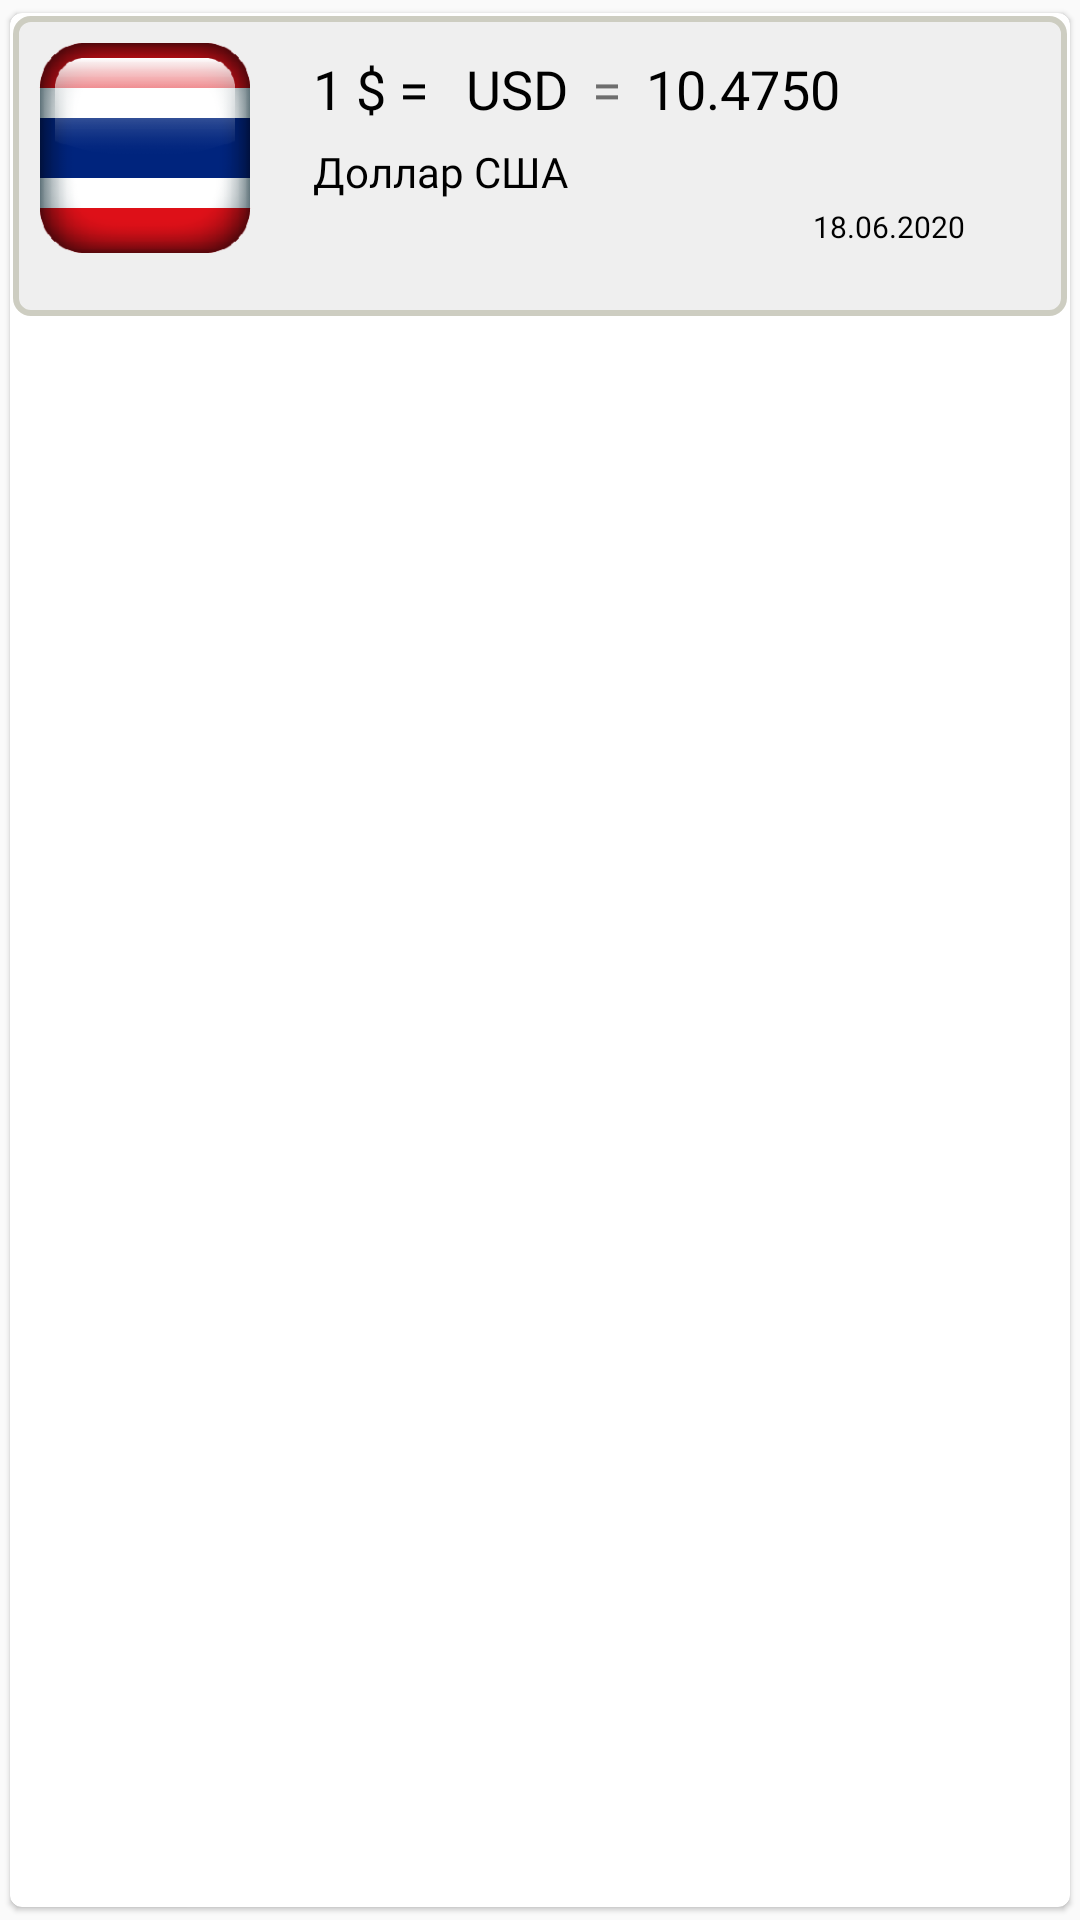

Write the Android layout XML for this screen, with the resource values it uses.
<!-- AndroidManifest.xml: application theme AppTheme -->
<!-- res/layout/third_page_activity.xml -->
<?xml version="1.0" encoding="utf-8"?>
<androidx.cardview.widget.CardView
    xmlns:android="http://schemas.android.com/apk/res/android"
    android:layout_width="match_parent"
    android:layout_height="wrap_content"
    xmlns:app="http://schemas.android.com/apk/res-auto"

    app:cardElevation="1dp"
    app:cardCornerRadius="4dp"
    app:cardUseCompatPadding="true"
    android:orientation="vertical"
    android:id="@+id/card_view"
    app:cardBackgroundColor="#ffffff">


    <LinearLayout
        android:layout_width="match_parent"
        android:layout_height="100dp"
        android:layout_marginStart="1dp"
        android:layout_marginLeft="1dp"
        android:layout_marginTop="1dp"
        android:layout_marginEnd="1dp"
        android:layout_marginRight="1dp"
        android:orientation="horizontal"
        android:padding="4dp"
        android:background="@drawable/frametextstyle">


        <ImageView
            android:id="@+id/country_flags"
            android:layout_width="80dp"
            android:layout_height="80dp"

            android:src="@drawable/thailand" />

        <RelativeLayout
            android:layout_width="match_parent"
            android:layout_height="100dp"
            android:orientation="vertical">


            <TextView

                android:id="@+id/charcode_text"
                android:layout_width="wrap_content"
                android:layout_height="wrap_content"
                android:layout_alignParentTop="true"
                android:layout_marginStart="8dp"
                android:layout_marginLeft="4dp"
                android:layout_marginTop="8dp"
                android:layout_marginRight="4dp"
                android:layout_toEndOf="@+id/nominal_text"
                android:text="USD"
                android:textAlignment="center"
                android:textColor="#000000"
                android:textSize="18sp"
                android:fontFamily="@font/russo_one"/>

            <TextView
                android:id="@+id/equal_text"
                android:layout_width="wrap_content"
                android:layout_height="wrap_content"
                android:layout_alignParentTop="true"
                android:layout_marginStart="8dp"
                android:layout_marginTop="8dp"
                android:layout_toEndOf="@+id/charcode_text"
                android:text="="
                android:textSize="18sp"
                android:fontFamily="@font/russo_one"/>

            <TextView
                android:id="@+id/nominal_text"
                android:layout_width="wrap_content"
                android:layout_height="wrap_content"
                android:layout_alignParentStart="true"
                android:layout_alignParentTop="true"
                android:layout_marginStart="16dp"
                android:layout_marginLeft="4dp"
                android:layout_marginTop="8dp"
                android:layout_marginRight="4dp"
                android:layout_marginBottom="1dp"
                android:text="1 $ = "
                android:textAlignment="center"
                android:textColor="#000000"
                android:textSize="18sp"
                android:fontFamily="@font/russo_one"/>

            <TextView
                android:id="@+id/value_text"
                android:layout_width="wrap_content"
                android:layout_height="wrap_content"
                android:layout_alignParentTop="true"
                android:layout_marginStart="8dp"
                android:layout_marginLeft="4dp"
                android:layout_marginTop="8dp"
                android:layout_marginRight="4dp"
                android:layout_marginBottom="4dp"
                android:layout_toEndOf="@+id/equal_text"
                android:text="10.4750"
                android:textAlignment="center"
                android:textColor="#000000"
                android:textSize="18sp"
                android:fontFamily="@font/russo_one"/>

            <TextView
                android:id="@+id/name_text"
                android:layout_width="wrap_content"
                android:layout_height="wrap_content"
                android:layout_below="@+id/nominal_text"
                android:layout_alignParentStart="true"
                android:layout_alignParentEnd="true"
                android:layout_marginStart="16dp"
                android:layout_marginLeft="4dp"
                android:layout_marginTop="5dp"
                android:layout_marginEnd="30dp"
                android:layout_marginRight="4dp"
                android:fontFamily="@font/russo_one"
                android:gravity="left"
                android:text="Доллар США"
                android:textColor="#000000"
                android:textSize="14sp" />

            <TextView
                android:id="@+id/date_text"
                android:layout_width="wrap_content"
                android:layout_height="wrap_content"
                android:layout_below="@+id/name_text"
                android:layout_alignParentEnd="true"
                android:layout_alignParentBottom="true"
                android:layout_marginLeft="4dp"
                android:layout_marginTop="2dp"
                android:layout_marginEnd="30dp"
                android:layout_marginRight="4dp"
                android:layout_marginBottom="8dp"
                android:fontFamily="@font/russo_one"
                android:text="18.06.2020"
                android:textAlignment="center"
                android:textColor="#000000"
                android:textSize="10sp" />
        </RelativeLayout>

    </LinearLayout>




</androidx.cardview.widget.CardView>
<!-- resources referenced by this layout -->
<resources>
  <!-- drawable frametextstyle (drawable) -->
  <?xml version="1.0" encoding="utf-8"?>
  <shape xmlns:android="http://schemas.android.com/apk/res/android"
      android:thickness="0dp"
      android:shape="rectangle">
      <stroke android:width="2dp"
          android:color="#cdcdc1"/>
      <corners android:radius="5dp" />
      <gradient
          android:startColor="#efefef"
          android:endColor="#efefef"
          android:type="linear"
          android:angle="270"/>
  </shape>
  <!-- drawable thailand: png bitmap (drawable-v24, 17909 bytes) -->
  <style name="AppTheme" parent="Theme.AppCompat.Light.DarkActionBar">
          
          <item name="colorPrimary">@color/colorPrimary</item>
          <item name="colorPrimaryDark">@color/colorPrimaryDark</item>
          <item name="colorAccent">@color/colorAccent</item>
      </style>
  <color name="colorPrimary">@color/blue_grey_700</color>
  <color name="colorPrimaryDark">@color/blue_grey_900</color>
  <color name="colorAccent">@color/blue_grey_100</color>
  <color name="blue_grey_700">#455A64</color>
  <color name="blue_grey_900">#263238</color>
  <color name="blue_grey_100">#CFD8DC</color>
</resources>
